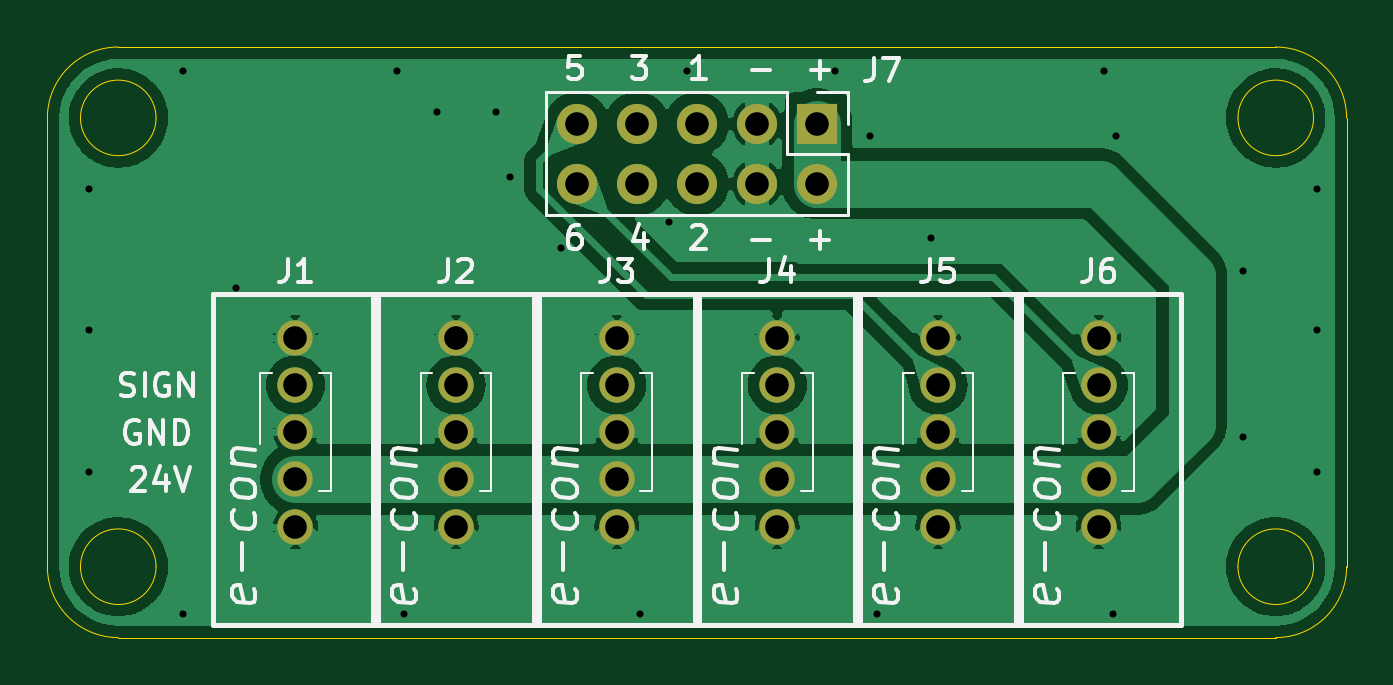
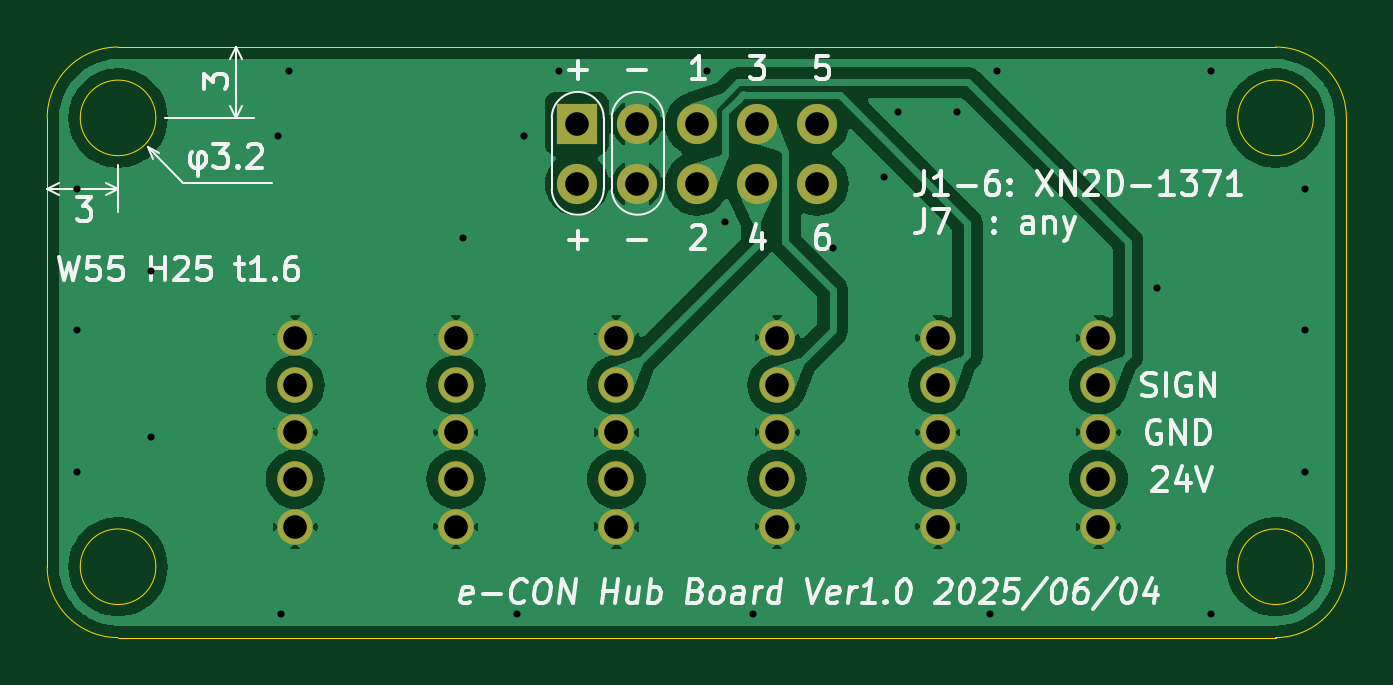
Circuit board: 11 layer files. Board 55.0 x 25.0 mm.
- bottom_copper: e-con_hub-B_Cu.gbr (80481 bytes)
- bottom_mask: e-con_hub-B_Mask.gbr (1678 bytes)
- paste: e-con_hub-B_Paste.gbr (452 bytes)
- bottom_silk: e-con_hub-B_Silkscreen.gbr (40901 bytes)
- outline: e-con_hub-Edge_Cuts.gbr (1604 bytes)
- top_copper: e-con_hub-F_Cu.gbr (68851 bytes)
- top_mask: e-con_hub-F_Mask.gbr (1678 bytes)
- paste: e-con_hub-F_Paste.gbr (452 bytes)
- top_silk: e-con_hub-F_Silkscreen.gbr (31144 bytes)
- drill: e-con_hub-NPTH.drl (269 bytes)
- drill: e-con_hub-PTH.drl (1310 bytes)

=== bottom_copper: e-con_hub-B_Cu.gbr (80481 bytes, source omitted) ===
=== bottom_mask: e-con_hub-B_Mask.gbr ===
%TF.GenerationSoftware,KiCad,Pcbnew,8.0.5*%
%TF.CreationDate,2025-06-04T17:28:06+09:00*%
%TF.ProjectId,e-con_hub,652d636f-6e5f-4687-9562-2e6b69636164,rev?*%
%TF.SameCoordinates,Original*%
%TF.FileFunction,Soldermask,Bot*%
%TF.FilePolarity,Negative*%
%FSLAX46Y46*%
G04 Gerber Fmt 4.6, Leading zero omitted, Abs format (unit mm)*
G04 Created by KiCad (PCBNEW 8.0.5) date 2025-06-04 17:28:06*
%MOMM*%
%LPD*%
G01*
G04 APERTURE LIST*
%ADD10C,1.500000*%
%ADD11R,1.700000X1.700000*%
%ADD12O,1.700000X1.700000*%
G04 APERTURE END LIST*
D10*
%TO.C,J6*%
X171500000Y-101300000D03*
X171500000Y-99300000D03*
X171500000Y-95300000D03*
X171500000Y-103300000D03*
X171500000Y-97300000D03*
%TD*%
%TO.C,J5*%
X164700000Y-101300000D03*
X164700000Y-99300000D03*
X164700000Y-95300000D03*
X164700000Y-103300000D03*
X164700000Y-97300000D03*
%TD*%
%TO.C,J4*%
X157900000Y-101300000D03*
X157900000Y-99300000D03*
X157900000Y-95300000D03*
X157900000Y-103300000D03*
X157900000Y-97300000D03*
%TD*%
%TO.C,J3*%
X151100000Y-101300000D03*
X151100000Y-99300000D03*
X151100000Y-95300000D03*
X151100000Y-103300000D03*
X151100000Y-97300000D03*
%TD*%
%TO.C,J2*%
X144300000Y-101300000D03*
X144300000Y-99300000D03*
X144300000Y-95300000D03*
X144300000Y-103300000D03*
X144300000Y-97300000D03*
%TD*%
%TO.C,J1*%
X137500000Y-101300000D03*
X137500000Y-99300000D03*
X137500000Y-95300000D03*
X137500000Y-103300000D03*
X137500000Y-97300000D03*
%TD*%
D11*
%TO.C,J7*%
X159580000Y-86250000D03*
D12*
X159580000Y-88790000D03*
X157040000Y-86250000D03*
X157040000Y-88790000D03*
X154500000Y-86250000D03*
X154500000Y-88790000D03*
X151960000Y-86250000D03*
X151960000Y-88790000D03*
X149420000Y-86250000D03*
X149420000Y-88790000D03*
%TD*%
M02*

=== paste: e-con_hub-B_Paste.gbr ===
%TF.GenerationSoftware,KiCad,Pcbnew,8.0.5*%
%TF.CreationDate,2025-06-04T17:28:06+09:00*%
%TF.ProjectId,e-con_hub,652d636f-6e5f-4687-9562-2e6b69636164,rev?*%
%TF.SameCoordinates,Original*%
%TF.FileFunction,Paste,Bot*%
%TF.FilePolarity,Positive*%
%FSLAX46Y46*%
G04 Gerber Fmt 4.6, Leading zero omitted, Abs format (unit mm)*
G04 Created by KiCad (PCBNEW 8.0.5) date 2025-06-04 17:28:06*
%MOMM*%
%LPD*%
G01*
G04 APERTURE LIST*
G04 APERTURE END LIST*
M02*

=== bottom_silk: e-con_hub-B_Silkscreen.gbr (40901 bytes, source omitted) ===
=== outline: e-con_hub-Edge_Cuts.gbr ===
%TF.GenerationSoftware,KiCad,Pcbnew,8.0.5*%
%TF.CreationDate,2025-06-04T17:28:06+09:00*%
%TF.ProjectId,e-con_hub,652d636f-6e5f-4687-9562-2e6b69636164,rev?*%
%TF.SameCoordinates,Original*%
%TF.FileFunction,Profile,NP*%
%FSLAX46Y46*%
G04 Gerber Fmt 4.6, Leading zero omitted, Abs format (unit mm)*
G04 Created by KiCad (PCBNEW 8.0.5) date 2025-06-04 17:28:06*
%MOMM*%
%LPD*%
G01*
G04 APERTURE LIST*
%TA.AperFunction,Profile*%
%ADD10C,0.050000*%
%TD*%
G04 APERTURE END LIST*
D10*
X182000000Y-105000000D02*
G75*
G02*
X179000000Y-108000000I-3000000J0D01*
G01*
X179000000Y-83000000D02*
G75*
G02*
X182000000Y-86000000I0J-3000000D01*
G01*
X127000000Y-86000000D02*
G75*
G02*
X130000000Y-83000000I3000000J0D01*
G01*
X130000000Y-108000000D02*
G75*
G02*
X127000000Y-105000000I0J3000000D01*
G01*
X179000000Y-108000000D02*
X130000000Y-108000000D01*
X182000000Y-86000000D02*
X182000000Y-105000000D01*
X131600000Y-86000000D02*
G75*
G02*
X128400000Y-86000000I-1600000J0D01*
G01*
X128400000Y-86000000D02*
G75*
G02*
X131600000Y-86000000I1600000J0D01*
G01*
X127000000Y-105000000D02*
X127000000Y-86000000D01*
X130000000Y-83000000D02*
X179000000Y-83000000D01*
X131600000Y-105000000D02*
G75*
G02*
X128400000Y-105000000I-1600000J0D01*
G01*
X128400000Y-105000000D02*
G75*
G02*
X131600000Y-105000000I1600000J0D01*
G01*
X180600000Y-86000000D02*
G75*
G02*
X177400000Y-86000000I-1600000J0D01*
G01*
X177400000Y-86000000D02*
G75*
G02*
X180600000Y-86000000I1600000J0D01*
G01*
X180600000Y-105000000D02*
G75*
G02*
X177400000Y-105000000I-1600000J0D01*
G01*
X177400000Y-105000000D02*
G75*
G02*
X180600000Y-105000000I1600000J0D01*
G01*
M02*

=== top_copper: e-con_hub-F_Cu.gbr (68851 bytes, source omitted) ===
=== top_mask: e-con_hub-F_Mask.gbr ===
%TF.GenerationSoftware,KiCad,Pcbnew,8.0.5*%
%TF.CreationDate,2025-06-04T17:28:06+09:00*%
%TF.ProjectId,e-con_hub,652d636f-6e5f-4687-9562-2e6b69636164,rev?*%
%TF.SameCoordinates,Original*%
%TF.FileFunction,Soldermask,Top*%
%TF.FilePolarity,Negative*%
%FSLAX46Y46*%
G04 Gerber Fmt 4.6, Leading zero omitted, Abs format (unit mm)*
G04 Created by KiCad (PCBNEW 8.0.5) date 2025-06-04 17:28:06*
%MOMM*%
%LPD*%
G01*
G04 APERTURE LIST*
%ADD10C,1.500000*%
%ADD11R,1.700000X1.700000*%
%ADD12O,1.700000X1.700000*%
G04 APERTURE END LIST*
D10*
%TO.C,J6*%
X171500000Y-101300000D03*
X171500000Y-99300000D03*
X171500000Y-95300000D03*
X171500000Y-103300000D03*
X171500000Y-97300000D03*
%TD*%
%TO.C,J5*%
X164700000Y-101300000D03*
X164700000Y-99300000D03*
X164700000Y-95300000D03*
X164700000Y-103300000D03*
X164700000Y-97300000D03*
%TD*%
%TO.C,J4*%
X157900000Y-101300000D03*
X157900000Y-99300000D03*
X157900000Y-95300000D03*
X157900000Y-103300000D03*
X157900000Y-97300000D03*
%TD*%
%TO.C,J3*%
X151100000Y-101300000D03*
X151100000Y-99300000D03*
X151100000Y-95300000D03*
X151100000Y-103300000D03*
X151100000Y-97300000D03*
%TD*%
%TO.C,J2*%
X144300000Y-101300000D03*
X144300000Y-99300000D03*
X144300000Y-95300000D03*
X144300000Y-103300000D03*
X144300000Y-97300000D03*
%TD*%
%TO.C,J1*%
X137500000Y-101300000D03*
X137500000Y-99300000D03*
X137500000Y-95300000D03*
X137500000Y-103300000D03*
X137500000Y-97300000D03*
%TD*%
D11*
%TO.C,J7*%
X159580000Y-86250000D03*
D12*
X159580000Y-88790000D03*
X157040000Y-86250000D03*
X157040000Y-88790000D03*
X154500000Y-86250000D03*
X154500000Y-88790000D03*
X151960000Y-86250000D03*
X151960000Y-88790000D03*
X149420000Y-86250000D03*
X149420000Y-88790000D03*
%TD*%
M02*

=== paste: e-con_hub-F_Paste.gbr ===
%TF.GenerationSoftware,KiCad,Pcbnew,8.0.5*%
%TF.CreationDate,2025-06-04T17:28:06+09:00*%
%TF.ProjectId,e-con_hub,652d636f-6e5f-4687-9562-2e6b69636164,rev?*%
%TF.SameCoordinates,Original*%
%TF.FileFunction,Paste,Top*%
%TF.FilePolarity,Positive*%
%FSLAX46Y46*%
G04 Gerber Fmt 4.6, Leading zero omitted, Abs format (unit mm)*
G04 Created by KiCad (PCBNEW 8.0.5) date 2025-06-04 17:28:06*
%MOMM*%
%LPD*%
G01*
G04 APERTURE LIST*
G04 APERTURE END LIST*
M02*

=== top_silk: e-con_hub-F_Silkscreen.gbr (31144 bytes, source omitted) ===
=== drill: e-con_hub-NPTH.drl ===
M48
; DRILL file {KiCad 8.0.5} date 2025-06-04T17:28:24+0900
; FORMAT={-:-/ absolute / metric / decimal}
; #@! TF.CreationDate,2025-06-04T17:28:24+09:00
; #@! TF.GenerationSoftware,Kicad,Pcbnew,8.0.5
; #@! TF.FileFunction,NonPlated,1,2,NPTH
FMAT,2
METRIC
%
G90
G05
M30

=== drill: e-con_hub-PTH.drl ===
M48
; DRILL file {KiCad 8.0.5} date 2025-06-04T17:28:24+0900
; FORMAT={-:-/ absolute / metric / decimal}
; #@! TF.CreationDate,2025-06-04T17:28:24+09:00
; #@! TF.GenerationSoftware,Kicad,Pcbnew,8.0.5
; #@! TF.FileFunction,Plated,1,2,PTH
FMAT,2
METRIC
; #@! TA.AperFunction,Plated,PTH,ViaDrill
T1C0.300
; #@! TA.AperFunction,Plated,PTH,ComponentDrill
T2C1.000
%
G90
G05
T1
X128.75Y-89.0
X128.75Y-95.0
X128.75Y-101.0
X132.75Y-84.0
X132.75Y-107.0
X135.0Y-93.2
X141.8Y-84.0
X142.1Y-107.0
X143.5Y-85.75
X146.0Y-85.75
X146.58Y-88.5
X148.75Y-91.5
X152.1Y-107.0
X153.3Y-90.4
X154.08Y-84.0
X160.33Y-84.0
X161.83Y-86.75
X162.1Y-107.0
X164.4Y-91.1
X171.75Y-84.0
X172.1Y-107.0
X172.25Y-86.75
X177.621Y-92.5
X177.621Y-99.5
X180.75Y-89.0
X180.75Y-95.0
X180.75Y-101.0
T2
X137.5Y-95.3
X137.5Y-97.3
X137.5Y-99.3
X137.5Y-101.3
X137.5Y-103.3
X144.3Y-95.3
X144.3Y-97.3
X144.3Y-99.3
X144.3Y-101.3
X144.3Y-103.3
X149.42Y-86.25
X149.42Y-88.79
X151.1Y-95.3
X151.1Y-97.3
X151.1Y-99.3
X151.1Y-101.3
X151.1Y-103.3
X151.96Y-86.25
X151.96Y-88.79
X154.5Y-86.25
X154.5Y-88.79
X157.04Y-86.25
X157.04Y-88.79
X157.9Y-95.3
X157.9Y-97.3
X157.9Y-99.3
X157.9Y-101.3
X157.9Y-103.3
X159.58Y-86.25
X159.58Y-88.79
X164.7Y-95.3
X164.7Y-97.3
X164.7Y-99.3
X164.7Y-101.3
X164.7Y-103.3
X171.5Y-95.3
X171.5Y-97.3
X171.5Y-99.3
X171.5Y-101.3
X171.5Y-103.3
M30

